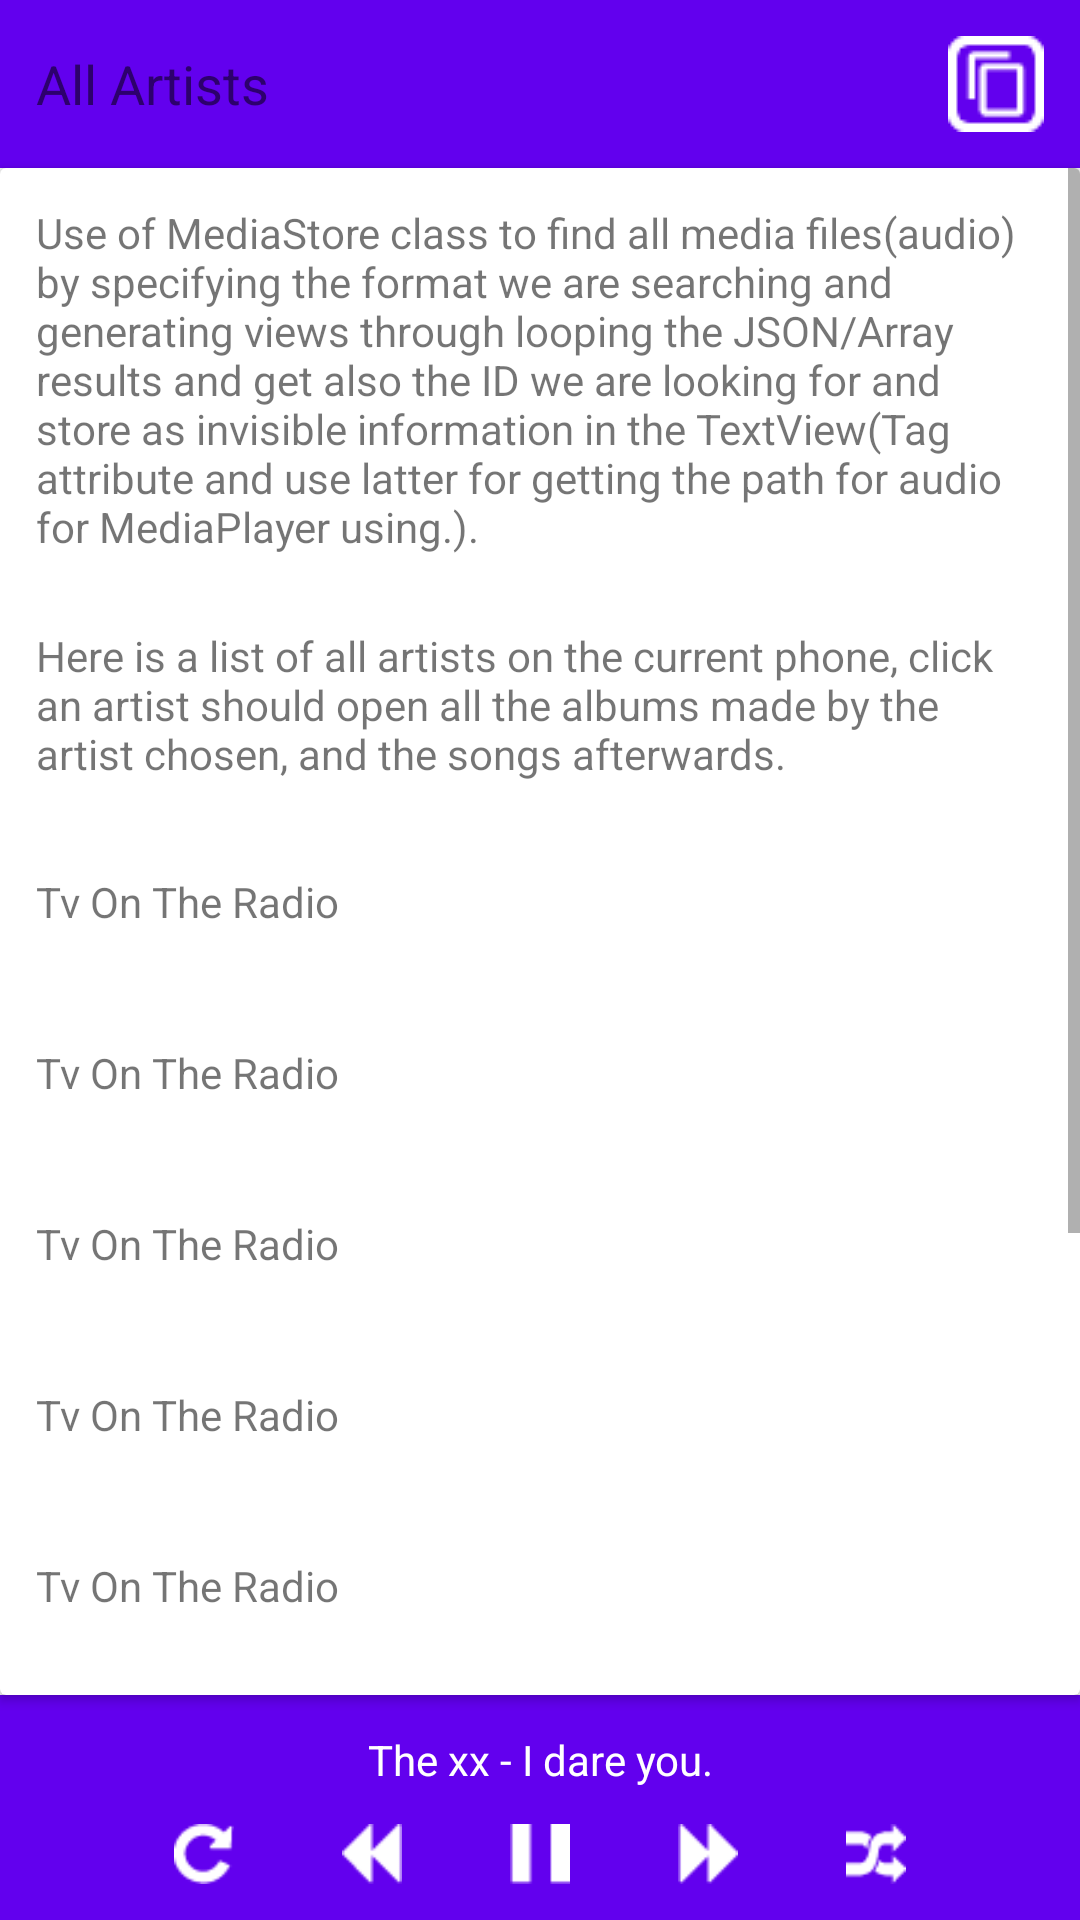

Write the Android layout XML for this screen, with the resource values it uses.
<!-- AndroidManifest.xml: application theme AppTheme -->
<!-- res/layout/activity_artists.xml -->
<?xml version="1.0" encoding="utf-8"?>
<LinearLayout xmlns:android="http://schemas.android.com/apk/res/android"
    xmlns:app="http://schemas.android.com/apk/res-auto"
    android:layout_width="match_parent"
    android:layout_height="match_parent"
    android:orientation="vertical">

    <LinearLayout
        android:layout_width="match_parent"
        android:layout_height="wrap_content"
        android:background="@color/colorPrimary"
        android:gravity="center"
        android:orientation="horizontal">

        <TextView
            android:id="@+id/status_bar"
            android:layout_width="0dp"
            android:layout_height="wrap_content"
            android:layout_weight="1"
            android:gravity="center_vertical"
            android:paddingLeft="@dimen/activity_horizontal_margin"
            android:text="@string/app_artists"
            android:textColor="@color/icons"
            android:textSize="@dimen/activity_header" />

        <Spinner
            android:id="@+id/spinner"
            android:layout_width="32dp"
            android:layout_height="32dp"
            android:layout_margin="@dimen/activity_horizontal_margin"
            android:background="@drawable/container" />

    </LinearLayout>

    <android.support.v7.widget.CardView
        android:layout_width="match_parent"
        android:layout_height="0dp"
        android:layout_weight="1"
        app:elevation="32dp">

        <ScrollView
            android:layout_width="match_parent"
            android:layout_height="match_parent"
            android:orientation="vertical">

            <LinearLayout
                android:layout_width="match_parent"
                android:layout_height="wrap_content"
                android:orientation="vertical">

                <TextView
                    android:layout_width="match_parent"
                    android:layout_height="wrap_content"
                    android:layout_margin="@dimen/activity_horizontal_margin"
                    android:text="@string/app_content_info"/>

                <TextView
                    android:layout_width="match_parent"
                    android:layout_height="wrap_content"
                    android:layout_margin="@dimen/activity_horizontal_margin"
                    android:text="@string/app_artists_info"/>

                <include layout="@layout/activity_artists_artist" />

                <include layout="@layout/activity_artists_artist" />

                <include layout="@layout/activity_artists_artist" />

                <include layout="@layout/activity_artists_artist" />

                <include layout="@layout/activity_artists_artist" />

                <include layout="@layout/activity_artists_artist" />

                <include layout="@layout/activity_artists_artist" />

                <include layout="@layout/activity_artists_artist" />

                <include layout="@layout/activity_artists_artist" />

            </LinearLayout>

        </ScrollView>

    </android.support.v7.widget.CardView>

    <include layout="@layout/media_player_status" />

</LinearLayout>
<!-- res/layout/activity_artists_artist.xml (included above) -->
<?xml version="1.0" encoding="utf-8"?>
<merge xmlns:android="http://schemas.android.com/apk/res/android"
    xmlns:tools="http://schemas.android.com/tools"
    tools:showIn="@layout/activity_artists">


    <TextView
        android:layout_width="match_parent"
        android:layout_height="56dp"
        android:layout_marginLeft="@dimen/activity_horizontal_margin"
        android:gravity="center_vertical"
        android:onClick="changeSong"
        android:text="Tv On The Radio" />

    <View
        android:layout_width="match_parent"
        android:layout_height="1dp"
        android:layout_marginLeft="@dimen/activity_horizontal_margin"
        android:layout_marginRight="@dimen/activity_horizontal_margin"
        android:background="@color/divider" />
</merge>
<!-- res/layout/media_player_status.xml (included above) -->
<?xml version="1.0" encoding="utf-8"?>
<LinearLayout xmlns:android="http://schemas.android.com/apk/res/android"
    android:id="@+id/startPlayActivity"
    android:layout_width="match_parent"
    android:layout_height="wrap_content"
    android:background="@color/colorPrimary"
    android:orientation="vertical">

    <TextView
        android:layout_width="match_parent"
        android:layout_height="wrap_content"
        android:layout_marginTop="@dimen/activity_horizontal_margin"
        android:gravity="center"
        android:text="@string/app_song_title"
        android:textColor="#FFFFFF"
        android:textSize="14sp" />

    <LinearLayout
        android:layout_width="match_parent"
        android:layout_height="wrap_content"
        android:gravity="center">

        <Button
            style="@style/IconPlayer"
            android:background="@drawable/repeat" />

        <Button
            style="@style/IconPlayer"
            android:background="@drawable/backward" />

        <Button
            style="@style/IconPlayer"
            android:background="@drawable/pause" />

        <Button
            style="@style/IconPlayer"
            android:background="@drawable/forward" />

        <Button
            style="@style/IconPlayer"
            android:background="@drawable/shuffle" />

    </LinearLayout>

</LinearLayout>
<!-- resources referenced by this layout -->
<resources>
  <dimen name="activity_header">18sp</dimen>
  <dimen name="activity_horizontal_margin">12dp</dimen>
  <!-- drawable backward: png bitmap (drawable, 280 bytes) -->
  <!-- drawable container: png bitmap (drawable, 388 bytes) -->
  <!-- drawable forward: png bitmap (drawable, 282 bytes) -->
  <!-- drawable pause: png bitmap (drawable, 144 bytes) -->
  <!-- drawable repeat: png bitmap (drawable, 416 bytes) -->
  <!-- drawable shuffle: png bitmap (drawable, 419 bytes) -->
  <string name="app_artists">All Artists</string>
  <string name="app_artists_info">Here is a list of all artists on the current phone, click an artist should open all the albums made
          by the artist chosen, and the songs afterwards.</string>
  <string name="app_content_info">Use of MediaStore class to find all media files(audio) by specifying the format we are searching and
          generating views through looping the JSON/Array results and get also the ID we are looking for and store as invisible
          information in the TextView(Tag attribute and use latter for getting the path for audio for MediaPlayer using.).</string>
  <string name="app_song_title">The xx - I dare you.</string>
  <style name="IconPlayer">
          <item name="android:layout_width">20dp</item>
          <item name="android:layout_height">20dp</item>
          <item name="android:layout_marginLeft">@dimen/activity_icon_margin</item>
          <item name="android:layout_marginRight">@dimen/activity_icon_margin</item>
          <item name="android:layout_marginTop">@dimen/activity_horizontal_margin</item>
          <item name="android:layout_marginBottom">@dimen/activity_horizontal_margin</item>
      </style>
  <style name="AppTheme" parent="Theme.AppCompat.Light.NoActionBar">
          
          <item name="colorPrimary">@color/colorPrimary</item>
          <item name="colorPrimaryDark">@color/colorPrimaryDark</item>
          <item name="colorAccent">@color/colorAccent</item>
      </style>
  <dimen name="activity_icon_margin">18dp</dimen>
  <!-- not gathered from this repository: default colours our renderer supplied (Android Studio template values) -->
  <color name="colorPrimary">#FF6200EE</color>
  <color name="colorPrimaryDark">#FF3700B3</color>
  <color name="colorAccent">#FF03DAC5</color>
</resources>
